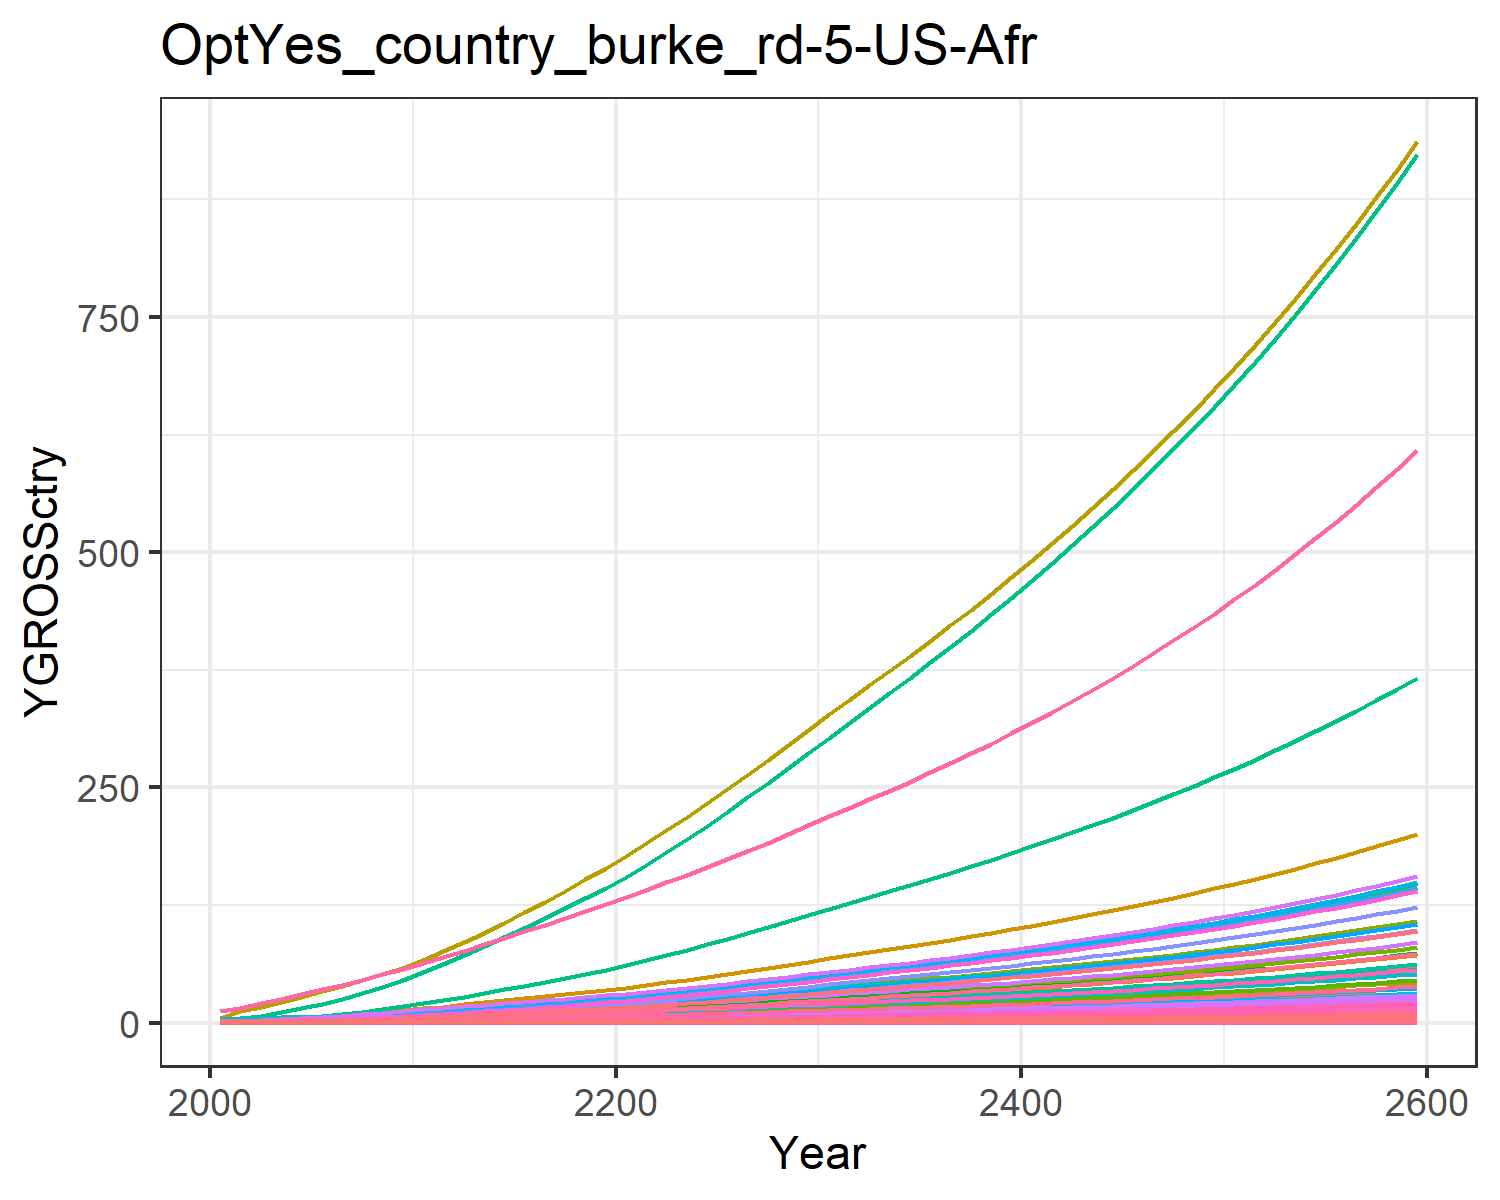

The data file committed next to this chart (first rows):
0.018853978838997754, 0.040301129071862236, 0.010165438669766262, 0.3774099139141289, 0.40590282489173, 0.007751571851760122, 0.758082013299218, 0.25854341897928435, 0.047249844955456276, 0.0016238636003148837, 0.30657560419750846, 0.005170565761527711, 0.007279429204794612, 0.17141677304335884, 0.04055560391474781, 0.0386163103833662, 0.005330680504817779, 0.01259484903556952, 0.049157951262641504, 0.0014122981217094073, 0.03701780782792776, 1.4392407695780718, 0.0023445815536652474, 0.009093611893641846
0.03001, 0.07603, 0.01378, 0.6246, 0.6324, 0.0105, 0.9825, 0.3251, 0.06403, 0.003063, 0.3855, 0.009754, 0.01373, 0.2728, 0.05496, 0.06391, 0.008306, 0.01707, 0.06661, 0.002201, 0.05768, 2.243, 0.003653, 0.01447
0.04966, 0.1348, 0.01936, 0.9484, 0.919, 0.01476, 1.251, 0.4129, 0.08999, 0.005431, 0.4896, 0.01729, 0.02435, 0.4515, 0.07724, 0.09704, 0.01207, 0.02399, 0.09362, 0.003198, 0.08381, 3.259, 0.005308, 0.02395
0.07622, 0.2206, 0.02559, 1.341, 1.251, 0.01951, 1.521, 0.501, 0.1189, 0.008889, 0.5941, 0.0283, 0.03985, 0.693, 0.1021, 0.1372, 0.01643, 0.03171, 0.1237, 0.004354, 0.1141, 4.437, 0.007228, 0.03676
0.1101, 0.339, 0.0325, 1.799, 1.615, 0.02478, 1.781, 0.5901, 0.1511, 0.01366, 0.6997, 0.04349, 0.06122, 1.001, 0.1297, 0.1841, 0.02121, 0.04027, 0.1572, 0.00562, 0.1473, 5.728, 0.009331, 0.0531
0.149, 0.4792, 0.03991, 2.282, 1.99, 0.03043, 2.019, 0.6755, 0.1855, 0.01931, 0.801, 0.06148, 0.08655, 1.355, 0.1592, 0.2335, 0.02613, 0.04945, 0.193, 0.006924, 0.1815, 7.056, 0.01149, 0.07189
0.1932, 0.6385, 0.04788, 2.802, 2.386, 0.03651, 2.238, 0.7581, 0.2225, 0.02573, 0.8989, 0.08192, 0.1153, 1.757, 0.191, 0.2867, 0.03134, 0.05932, 0.2315, 0.008303, 0.2176, 8.462, 0.01378, 0.09318
0.2449, 0.8318, 0.05637, 3.391, 2.816, 0.04298, 2.46, 0.8413, 0.262, 0.03352, 0.9976, 0.1067, 0.1502, 2.226, 0.2249, 0.347, 0.03698, 0.06984, 0.2726, 0.009797, 0.2568, 9.983, 0.01626, 0.1181
0.3043, 1.063, 0.06531, 4.054, 3.276, 0.0498, 2.683, 0.925, 0.3036, 0.04282, 1.097, 0.1363, 0.1919, 2.767, 0.2606, 0.4148, 0.04302, 0.08092, 0.3158, 0.0114, 0.2988, 11.62, 0.01892, 0.1468
0.3719, 1.334, 0.07462, 4.797, 3.766, 0.0569, 2.904, 1.009, 0.3468, 0.05377, 1.197, 0.1712, 0.241, 3.381, 0.2977, 0.4909, 0.04946, 0.09245, 0.3608, 0.0131, 0.3434, 13.35, 0.02175, 0.1794
0.4438, 1.605, 0.08561, 5.5, 4.288, 0.06528, 3.173, 1.11, 0.3979, 0.06467, 1.316, 0.2059, 0.2899, 4.035, 0.3416, 0.5627, 0.05631, 0.1061, 0.414, 0.01492, 0.391, 15.2, 0.02477, 0.214
0.5192, 1.854, 0.0987, 6.105, 4.835, 0.07527, 3.498, 1.229, 0.4588, 0.07472, 1.457, 0.2379, 0.3349, 4.721, 0.3938, 0.6246, 0.0635, 0.1223, 0.4773, 0.01682, 0.4409, 17.14, 0.02793, 0.2504
0.5956, 2.111, 0.1132, 6.779, 5.442, 0.08632, 3.861, 1.363, 0.5261, 0.08506, 1.616, 0.2708, 0.3813, 5.415, 0.4516, 0.6936, 0.07146, 0.1402, 0.5474, 0.01893, 0.4963, 19.29, 0.03143, 0.2873
0.6766, 2.376, 0.1282, 7.438, 6.048, 0.09777, 4.22, 1.495, 0.5959, 0.09573, 1.773, 0.3048, 0.4292, 6.152, 0.5115, 0.761, 0.07942, 0.1589, 0.62, 0.02104, 0.5515, 21.44, 0.03493, 0.3264
0.7614, 2.646, 0.1438, 8.089, 6.66, 0.1096, 4.578, 1.628, 0.6682, 0.1066, 1.93, 0.3395, 0.478, 6.922, 0.5735, 0.8277, 0.08747, 0.1781, 0.6952, 0.02317, 0.6074, 23.62, 0.03847, 0.3672
0.849, 2.92, 0.1598, 8.737, 7.28, 0.1219, 4.941, 1.762, 0.7428, 0.1177, 2.089, 0.3746, 0.5274, 7.719, 0.6376, 0.8939, 0.09561, 0.198, 0.7728, 0.02533, 0.6639, 25.81, 0.04205, 0.4095
0.9389, 3.195, 0.1763, 9.384, 7.906, 0.1345, 5.31, 1.899, 0.8197, 0.1287, 2.251, 0.4099, 0.5771, 8.536, 0.7035, 0.9602, 0.1038, 0.2185, 0.8528, 0.02751, 0.721, 28.03, 0.04567, 0.4528
1.031, 3.469, 0.1933, 10.03, 8.538, 0.1474, 5.685, 2.038, 0.8986, 0.1398, 2.416, 0.445, 0.6265, 9.371, 0.7713, 1.026, 0.1121, 0.2395, 0.9348, 0.02971, 0.7786, 30.27, 0.04932, 0.4971
1.124, 3.74, 0.2107, 10.68, 9.174, 0.1607, 6.069, 2.18, 0.9793, 0.1507, 2.585, 0.4798, 0.6755, 10.22, 0.8406, 1.093, 0.1205, 0.261, 1.019, 0.03192, 0.8366, 32.53, 0.05299, 0.5422
1.219, 4.007, 0.2284, 11.32, 9.813, 0.1742, 6.46, 2.324, 1.062, 0.1615, 2.756, 0.5141, 0.7238, 11.08, 0.9113, 1.159, 0.1289, 0.283, 1.105, 0.03414, 0.8949, 34.79, 0.05668, 0.5877
1.321, 4.294, 0.247, 12.03, 10.5, 0.1883, 6.862, 2.474, 1.148, 0.173, 2.933, 0.5509, 0.7756, 12.01, 0.9852, 1.231, 0.1379, 0.306, 1.194, 0.03654, 0.9579, 37.24, 0.06067, 0.637
1.433, 4.611, 0.2665, 12.82, 11.26, 0.2032, 7.276, 2.629, 1.239, 0.1858, 3.117, 0.5915, 0.8328, 13.03, 1.063, 1.312, 0.1479, 0.3301, 1.289, 0.03919, 1.027, 39.94, 0.06506, 0.6913
1.551, 4.972, 0.2866, 13.64, 12.06, 0.2185, 7.7, 2.788, 1.332, 0.2003, 3.306, 0.6379, 0.898, 14.1, 1.143, 1.396, 0.1583, 0.3551, 1.386, 0.04195, 1.1, 42.75, 0.06964, 0.748
1.672, 5.351, 0.3072, 14.5, 12.88, 0.2343, 8.135, 2.951, 1.428, 0.2156, 3.499, 0.6866, 0.9666, 15.2, 1.226, 1.483, 0.1691, 0.3807, 1.486, 0.04481, 1.174, 45.66, 0.07438, 0.8066
1.797, 5.746, 0.3284, 15.38, 13.72, 0.2504, 8.582, 3.119, 1.527, 0.2315, 3.698, 0.7372, 1.038, 16.34, 1.31, 1.573, 0.1802, 0.4069, 1.588, 0.04775, 1.251, 48.66, 0.07926, 0.8669
1.926, 6.152, 0.3501, 16.28, 14.59, 0.267, 9.04, 3.291, 1.627, 0.2479, 3.902, 0.7893, 1.111, 17.51, 1.397, 1.665, 0.1916, 0.4338, 1.693, 0.05077, 1.331, 51.73, 0.08428, 0.9288
2.058, 6.57, 0.3724, 17.2, 15.49, 0.284, 9.512, 3.468, 1.731, 0.2647, 4.112, 0.8429, 1.187, 18.71, 1.486, 1.76, 0.2034, 0.4614, 1.801, 0.05388, 1.412, 54.91, 0.08945, 0.9925
2.193, 6.998, 0.3952, 18.16, 16.4, 0.3014, 9.998, 3.651, 1.837, 0.282, 4.329, 0.8979, 1.264, 19.94, 1.577, 1.858, 0.2154, 0.4897, 1.911, 0.05707, 1.496, 58.16, 0.09475, 1.058
2.331, 7.436, 0.4186, 19.13, 17.34, 0.3192, 10.5, 3.838, 1.946, 0.2996, 4.551, 0.954, 1.343, 21.19, 1.67, 1.957, 0.2278, 0.5186, 2.024, 0.06034, 1.582, 61.49, 0.1002, 1.124
2.471, 7.883, 0.4424, 20.12, 18.31, 0.3374, 11.01, 4.03, 2.056, 0.3176, 4.779, 1.011, 1.424, 22.47, 1.765, 2.059, 0.2404, 0.5482, 2.139, 0.06369, 1.669, 64.91, 0.1057, 1.192
2.61, 8.325, 0.466, 21.11, 19.25, 0.3553, 11.51, 4.219, 2.166, 0.3354, 5.002, 1.068, 1.504, 23.73, 1.859, 2.16, 0.2528, 0.5774, 2.253, 0.06699, 1.756, 68.26, 0.1112, 1.259
2.746, 8.757, 0.489, 22.07, 20.17, 0.3728, 12, 4.4, 2.273, 0.3528, 5.218, 1.123, 1.582, 24.97, 1.951, 2.258, 0.2649, 0.6058, 2.364, 0.07018, 1.839, 71.52, 0.1165, 1.325
2.883, 9.19, 0.5121, 23.04, 21.09, 0.3905, 12.48, 4.583, 2.38, 0.3703, 5.435, 1.179, 1.66, 26.21, 2.043, 2.357, 0.277, 0.6344, 2.476, 0.07339, 1.924, 74.79, 0.1218, 1.39
3.021, 9.628, 0.5354, 24.02, 22.03, 0.4083, 12.98, 4.768, 2.489, 0.388, 5.654, 1.235, 1.739, 27.46, 2.136, 2.458, 0.2893, 0.6634, 2.589, 0.07663, 2.009, 78.1, 0.1272, 1.457
3.16, 10.07, 0.5592, 25.02, 22.97, 0.4264, 13.48, 4.957, 2.599, 0.4058, 5.878, 1.292, 1.819, 28.73, 2.231, 2.56, 0.3017, 0.6928, 2.704, 0.07993, 2.095, 81.46, 0.1327, 1.524
3.302, 10.52, 0.5833, 26.04, 23.94, 0.4448, 14, 5.15, 2.711, 0.424, 6.107, 1.35, 1.901, 30.02, 2.327, 2.665, 0.3144, 0.7227, 2.821, 0.08329, 2.183, 84.88, 0.1383, 1.593
3.446, 10.98, 0.6079, 27.09, 24.92, 0.4636, 14.53, 5.347, 2.826, 0.4424, 6.34, 1.409, 1.983, 31.33, 2.425, 2.771, 0.3273, 0.7532, 2.94, 0.08672, 2.273, 88.37, 0.144, 1.662
3.593, 11.45, 0.633, 28.15, 25.93, 0.4827, 15.07, 5.549, 2.942, 0.4612, 6.58, 1.469, 2.068, 32.66, 2.526, 2.88, 0.3405, 0.7843, 3.061, 0.09022, 2.365, 91.94, 0.1498, 1.733
3.742, 11.92, 0.6587, 29.24, 26.96, 0.5023, 15.62, 5.756, 3.062, 0.4804, 6.825, 1.53, 2.154, 34.02, 2.628, 2.992, 0.354, 0.8161, 3.185, 0.0938, 2.459, 95.59, 0.1557, 1.805
3.895, 12.41, 0.685, 30.36, 28.01, 0.5223, 16.19, 5.969, 3.184, 0.5, 7.077, 1.592, 2.241, 35.41, 2.733, 3.107, 0.3679, 0.8487, 3.312, 0.09746, 2.555, 99.32, 0.1618, 1.879
4.051, 12.9, 0.7118, 31.51, 29.09, 0.5428, 16.78, 6.187, 3.309, 0.5199, 7.336, 1.655, 2.331, 36.83, 2.84, 3.224, 0.382, 0.882, 3.442, 0.1012, 2.653, 103.1, 0.168, 1.954
4.21, 13.41, 0.7394, 32.69, 30.2, 0.5638, 17.38, 6.411, 3.437, 0.5403, 7.602, 1.72, 2.422, 38.28, 2.95, 3.344, 0.3966, 0.9161, 3.575, 0.1051, 2.754, 107.1, 0.1744, 2.031
4.373, 13.93, 0.7676, 33.89, 31.33, 0.5853, 17.99, 6.641, 3.568, 0.5612, 7.875, 1.787, 2.516, 39.76, 3.062, 3.468, 0.4115, 0.951, 3.712, 0.109, 2.858, 111.1, 0.181, 2.109
4.54, 14.46, 0.7965, 35.13, 32.5, 0.6074, 18.63, 6.878, 3.702, 0.5826, 8.156, 1.855, 2.612, 41.28, 3.178, 3.595, 0.4268, 0.9869, 3.852, 0.1131, 2.964, 115.2, 0.1877, 2.19
4.711, 15, 0.8263, 36.41, 33.7, 0.6301, 19.28, 7.122, 3.841, 0.6045, 8.445, 1.925, 2.71, 42.83, 3.296, 3.725, 0.4425, 1.024, 3.996, 0.1172, 3.073, 119.5, 0.1946, 2.272
4.886, 15.56, 0.8568, 37.72, 34.93, 0.6533, 19.96, 7.373, 3.982, 0.627, 8.742, 1.996, 2.811, 44.42, 3.418, 3.86, 0.4587, 1.062, 4.143, 0.1215, 3.185, 123.8, 0.2017, 2.357
5.066, 16.13, 0.8881, 39.07, 36.19, 0.6772, 20.65, 7.631, 4.128, 0.65, 9.049, 2.07, 2.914, 46.06, 3.543, 3.998, 0.4753, 1.1, 4.295, 0.1259, 3.301, 128.3, 0.2091, 2.443
5.25, 16.72, 0.9204, 40.46, 37.49, 0.7018, 21.36, 7.897, 4.278, 0.6736, 9.364, 2.145, 3.02, 47.74, 3.672, 4.14, 0.4924, 1.14, 4.451, 0.1305, 3.419, 132.9, 0.2166, 2.532
5.44, 17.32, 0.9536, 41.89, 38.83, 0.7271, 22.1, 8.171, 4.432, 0.6979, 9.689, 2.222, 3.129, 49.46, 3.804, 4.286, 0.51, 1.181, 4.611, 0.1351, 3.542, 137.7, 0.2243, 2.624
5.635, 17.94, 0.9877, 43.36, 40.21, 0.7532, 22.86, 8.453, 4.591, 0.7229, 10.02, 2.302, 3.241, 51.23, 3.94, 4.437, 0.5281, 1.224, 4.776, 0.1399, 3.667, 142.6, 0.2323, 2.718
5.835, 18.58, 1.023, 44.88, 41.63, 0.7799, 23.64, 8.744, 4.754, 0.7485, 10.37, 2.383, 3.356, 53.05, 4.081, 4.592, 0.5468, 1.267, 4.946, 0.1449, 3.797, 147.6, 0.2405, 2.814
6.04, 19.23, 1.059, 46.44, 43.1, 0.8075, 24.44, 9.044, 4.922, 0.7749, 10.72, 2.467, 3.474, 54.92, 4.225, 4.752, 0.566, 1.312, 5.121, 0.15, 3.93, 152.8, 0.2489, 2.913
6.252, 19.91, 1.096, 48.05, 44.61, 0.836, 25.27, 9.353, 5.096, 0.8021, 11.09, 2.554, 3.596, 56.84, 4.374, 4.917, 0.5858, 1.358, 5.301, 0.1552, 4.068, 158.2, 0.2577, 3.015
6.47, 20.6, 1.135, 49.71, 46.16, 0.8652, 26.13, 9.672, 5.274, 0.83, 11.47, 2.643, 3.721, 58.82, 4.527, 5.087, 0.6062, 1.406, 5.487, 0.1606, 4.21, 163.7, 0.2666, 3.121
6.694, 21.31, 1.174, 51.43, 47.76, 0.8954, 27.01, 10, 5.458, 0.8588, 11.86, 2.734, 3.85, 60.86, 4.685, 5.262, 0.6273, 1.455, 5.678, 0.1662, 4.356, 169.4, 0.2759, 3.229
6.925, 22.05, 1.215, 53.19, 49.42, 0.9265, 27.92, 10.34, 5.648, 0.8884, 12.26, 2.829, 3.983, 62.96, 4.848, 5.443, 0.649, 1.505, 5.876, 0.1719, 4.507, 175.2, 0.2854, 3.34
7.163, 22.81, 1.257, 55.02, 51.12, 0.9586, 28.86, 10.69, 5.843, 0.9189, 12.68, 2.926, 4.119, 65.12, 5.015, 5.629, 0.6714, 1.558, 6.079, 0.1779, 4.662, 181.3, 0.2953, 3.455
7.408, 23.59, 1.301, 56.9, 52.88, 0.9917, 29.83, 11.05, 6.045, 0.9504, 13.11, 3.026, 4.26, 67.35, 5.189, 5.821, 0.6945, 1.611, 6.289, 0.184, 4.823, 187.5, 0.3055, 3.573
7.661, 24.39, 1.345, 58.84, 54.7, 1.026, 30.83, 11.42, 6.253, 0.9828, 13.55, 3.129, 4.406, 69.65, 5.367, 6.02, 0.7183, 1.667, 6.506, 0.1903, 4.988, 193.9, 0.3159, 3.695
7.921, 25.22, 1.392, 60.84, 56.57, 1.061, 31.86, 11.81, 6.468, 1.016, 14, 3.236, 4.555, 72.02, 5.552, 6.225, 0.7429, 1.724, 6.729, 0.1968, 5.159, 200.6, 0.3268, 3.82
